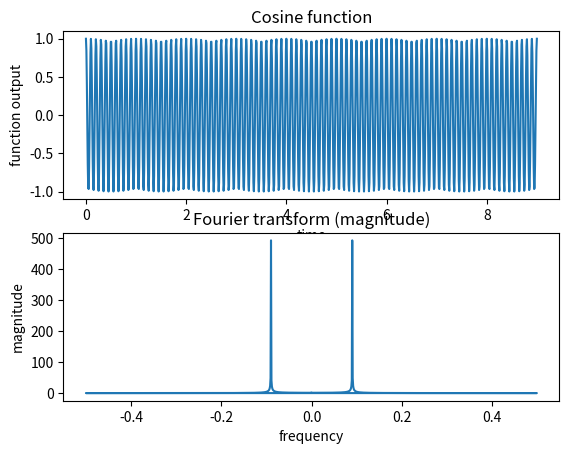

This chart was generated by the following Python code:
import matplotlib.pyplot as plt
import numpy as np

x_axis = np.linspace(0, 9, 1000)
y_axis = np.cos(20 * np.pi * x_axis)

fft_y_axis = np.fft.fft(y_axis)
freqs = np.fft.fftfreq(len(fft_y_axis))

fig, (ax1, ax2) = plt.subplots(nrows=2, ncols=1)

ax1.plot(x_axis, y_axis)
ax1.set_title("Cosine function")
ax1.set_xlabel("time")
ax1.set_ylabel("function output")

ax2.plot(freqs, np.abs(fft_y_axis))
ax2.set_title("Fourier transform (magnitude)")
ax2.set_xlabel("frequency")
ax2.set_ylabel("magnitude")

print(x_axis)
print()
print(y_axis)

print("\n")

print(freqs)
print()
print(fft_y_axis)
print()
print(np.abs(fft_y_axis))

plt.show()
